Run: headless pygame with SDL's dummy video driver; simulated clock (each Clock.tick advances the game by its frame time, no real sleeping); random seed 0; keys injected as events and as key.get_pressed() state; no mouse input.
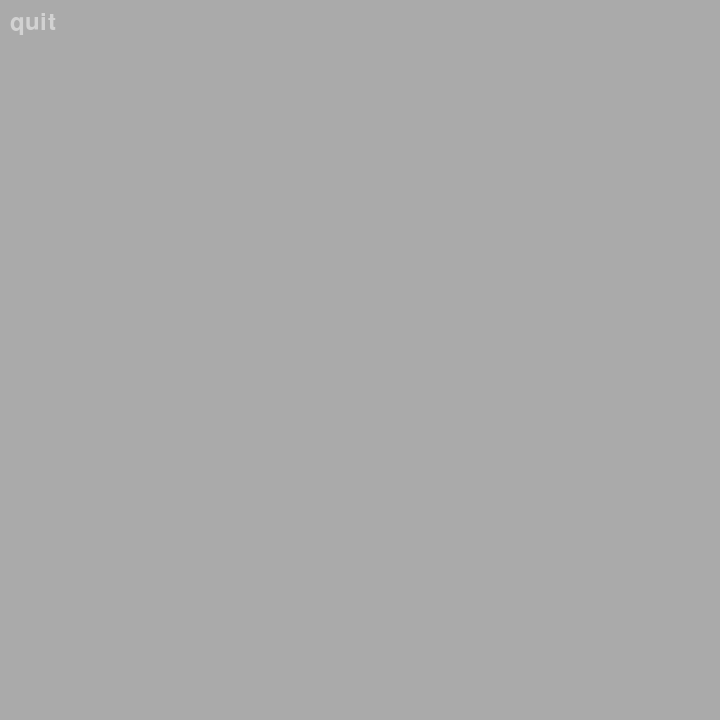
Frame 1 of 4 · flips 1–60 · no input
Frame 2 of 4 · flips 61–180 · tapped SPACE, RETURN · held RIGHT (→), D · screen unchanged from frame 1, image omitted
Frame 3 of 4 · flips 181–300 · held DOWN (↓), S · screen unchanged from frame 2, image omitted
Frame 4 of 4 · flips 301–420 · held LEFT (←), A, UP (↑), W · screen unchanged from frame 3, image omitted

The pygame program that drew these frames:

import random
import time
import sys
import pygame

pygame.init()
running = True

res = (720,720)
screen = pygame.display.set_mode(res)
white = (210, 210, 210)
grey = (170, 170, 170)
darkGrey = (100, 100, 100)

width = screen.get_width()
height = screen.get_height()
smallfont = pygame.font.SysFont('Corbel',35)
text = smallfont.render('quit' ,True, white)

def genAlgorithm():
    """generates numbers for the amount of nearby mines"""
    try:
        temp = random.randint(1, 100)
        if temp < 11:
            mineNum = 1
        elif temp < 21:
            mineNum = 2
        elif temp < 31:
            mineNum = 3
        elif temp < 41:
            mineNum = 4
        elif temp < 51:
            mineNum = 5
        elif temp < 56:
            mineNum = 6
        elif temp < 61:
            mineNum = 7
        elif temp < 66:
            mineNum = 8
        elif temp == 66:
            mineNum = 9
        else:
            mineNum = 0

    except:
        print("Error in world generation algorithm!")
    
    finally:
        print("World generation complete")

##important stuff here not usable until integrated
running = True
while running:
    for event in pygame.event.get():
        if event.type == pygame.QUIT:
            running = False

    screen.fill(grey)  # Fill background
    screen.blit(text, (10, 10))  # Draw the "quit" text
    pygame.display.flip()  # Update the display

pygame.quit()
